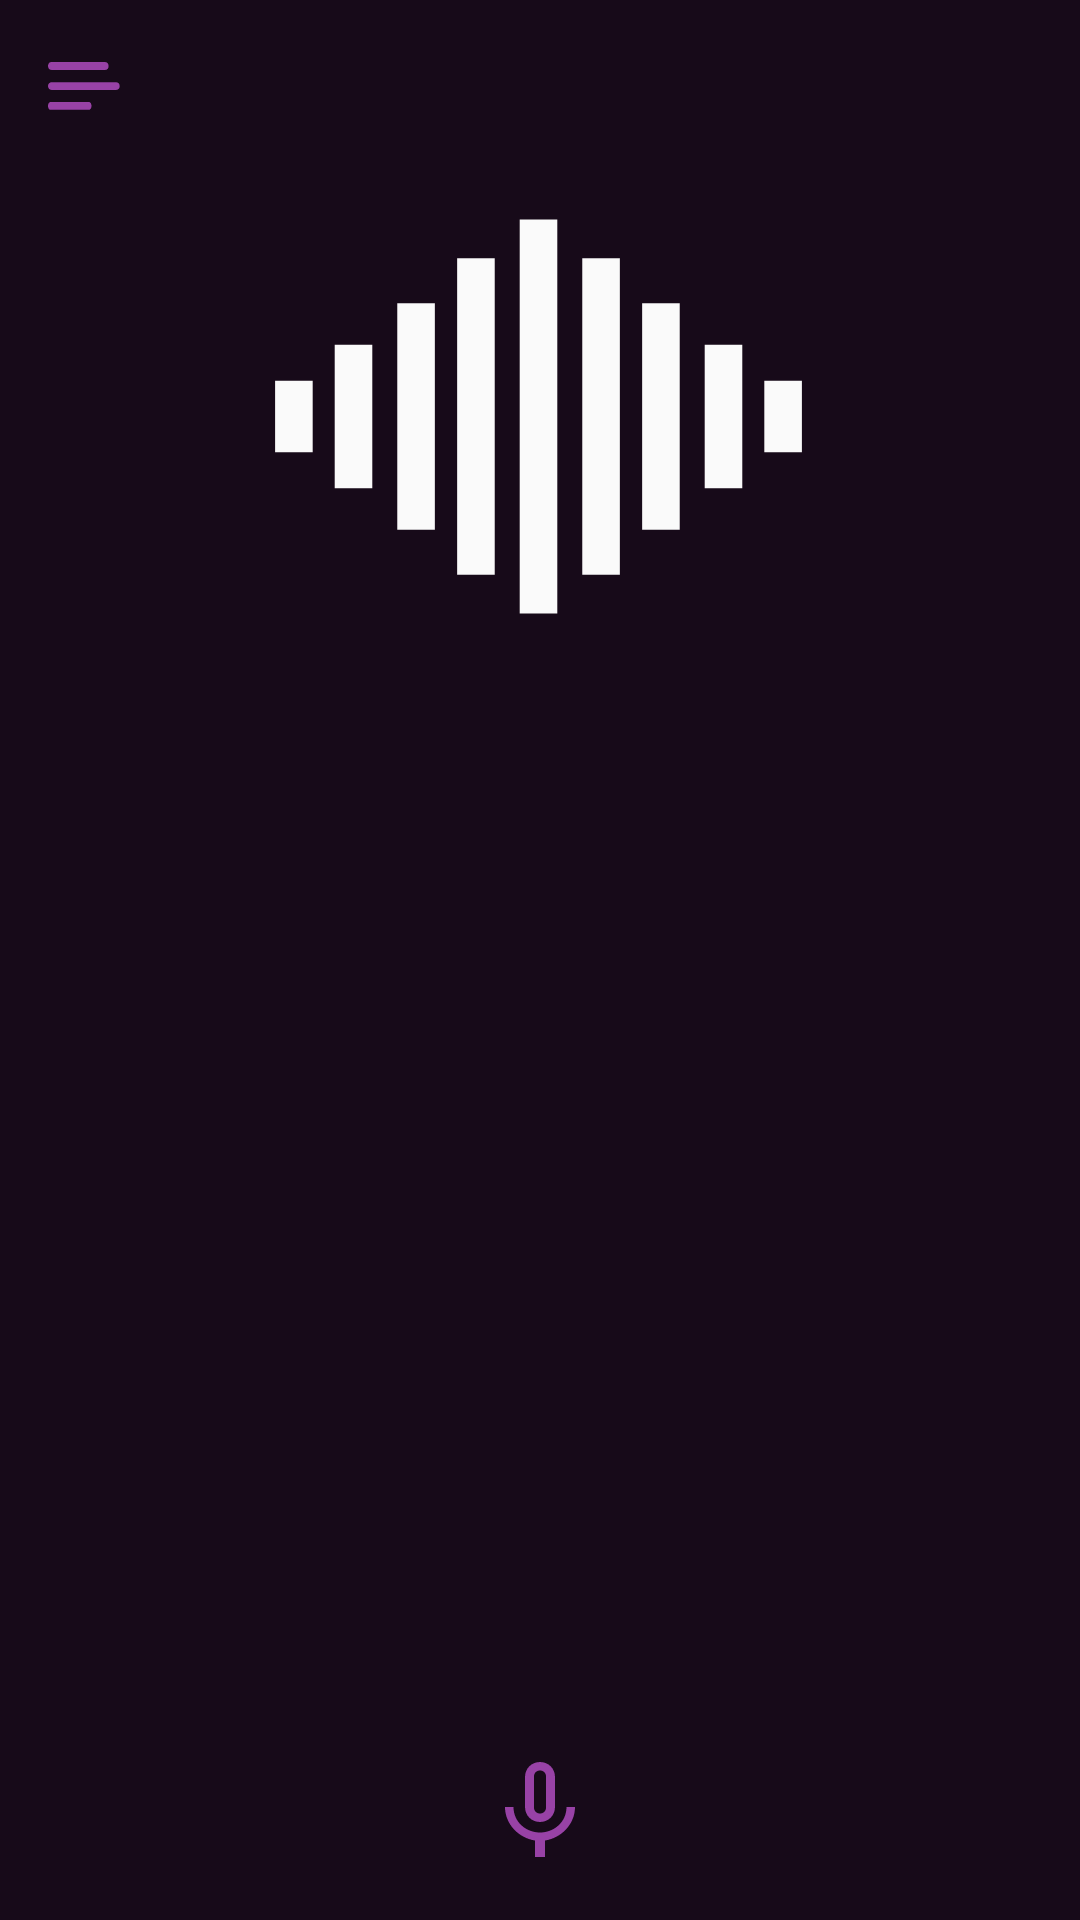

Reconstruct the res/layout file that produces this screen, plus the resources it refers to.
<!-- AndroidManifest.xml: application theme AppTheme -->
<!-- res/layout/activity_main.xml -->
<?xml version="1.0" encoding="utf-8"?>
<androidx.constraintlayout.widget.ConstraintLayout xmlns:android="http://schemas.android.com/apk/res/android"
    xmlns:app="http://schemas.android.com/apk/res-auto"
    xmlns:tools="http://schemas.android.com/tools"
    android:layout_width="match_parent"
    android:layout_height="match_parent"
    android:background="@color/colorPrimary"
    tools:context=".MainActivity">

    <androidx.appcompat.widget.Toolbar
        android:id="@+id/toolbar"
        android:layout_width="match_parent"
        android:layout_height="wrap_content"
        android:background="@null"
        android:minHeight="?attr/actionBarSize"
        android:theme="?attr/actionBarTheme"
        app:layout_constraintEnd_toEndOf="parent"
        app:layout_constraintHorizontal_bias="0.0"
        app:layout_constraintStart_toStartOf="parent"
        app:navigationIcon="@drawable/ic_menu_purple"
        tools:ignore="MissingConstraints"
        tools:layout_editor_absoluteY="1dp" />

    <ImageButton
        android:id="@+id/mic"
        android:layout_width="40dp"
        android:layout_height="40dp"
        android:layout_marginBottom="16dp"
        android:adjustViewBounds="true"
        android:background="@null"
        android:clickable="true"
        android:focusable="true"
        android:scaleType="fitXY"
        app:layout_constraintBottom_toBottomOf="parent"
        app:layout_constraintEnd_toEndOf="parent"
        app:layout_constraintStart_toStartOf="parent"
        app:srcCompat="@drawable/ic_mic"
        android:contentDescription="Microfone"/>

    <ImageView
        android:id="@+id/alfred"
        android:layout_width="215dp"
        android:layout_height="179dp"
        app:layout_constraintBottom_toBottomOf="parent"
        app:layout_constraintEnd_toEndOf="parent"
        app:layout_constraintHorizontal_bias="0.497"
        app:layout_constraintStart_toStartOf="parent"
        app:layout_constraintTop_toTopOf="parent"
        app:layout_constraintVertical_bias="0.107"
        app:srcCompat="@drawable/alfred"
        android:contentDescription="Alfred Logo"/>

    <ScrollView
        android:id="@+id/scrollView"
        android:layout_width="match_parent"
        android:layout_height="415dp"
        android:padding="25dp"
        android:scrollbars="none"
        app:layout_constraintBottom_toBottomOf="parent"
        app:layout_constraintEnd_toEndOf="parent"
        app:layout_constraintHorizontal_bias="0.0"
        app:layout_constraintStart_toStartOf="parent"
        app:layout_constraintTop_toBottomOf="@+id/alfred"
        app:layout_constraintVertical_bias="0.0">

        <LinearLayout
            android:id="@+id/chat"
            android:layout_width="match_parent"
            android:layout_height="wrap_content"
            android:orientation="vertical">

        </LinearLayout>
    </ScrollView>

</androidx.constraintlayout.widget.ConstraintLayout>
<!-- resources referenced by this layout -->
<resources>
  <color name="colorPrimary">#170A19</color>
  <!-- drawable alfred (drawable) -->
  <vector xmlns:android="http://schemas.android.com/apk/res/android"
      android:width="200dp"
      android:height="200dp"
      android:viewportWidth="200"
      android:viewportHeight="200">
    <path
        android:fillColor="#FF000000"
        android:pathData="M31.1,73.3L31.1,126.7"
        android:strokeWidth="14"
        android:strokeColor="#FAFAFA"/>
    <path
        android:fillColor="#FF000000"
        android:pathData="M54.4,57.8L54.4,142.2"
        android:strokeWidth="14"
        android:strokeColor="#FAFAFA"/>
    <path
        android:fillColor="#FF000000"
        android:pathData="M76.7,41.1L76.7,158.9"
        android:strokeWidth="14"
        android:strokeColor="#FAFAFA"/>
    <path
        android:pathData="M100,173.4l0,0l0,0l0,-146.8l0,0l0,0z"
        android:strokeWidth="14"
        android:fillColor="#00000000"
        android:strokeColor="#FAFAFA"/>
    <path
        android:fillColor="#FF000000"
        android:pathData="M123.3,41.1L123.3,158.9"
        android:strokeWidth="14"
        android:strokeColor="#FAFAFA"/>
    <path
        android:fillColor="#FF000000"
        android:pathData="M145.6,57.8L145.6,142.2"
        android:strokeWidth="14"
        android:strokeColor="#FAFAFA"/>
    <path
        android:fillColor="#FF000000"
        android:pathData="M168.9,73.3L168.9,126.7"
        android:strokeWidth="14"
        android:strokeColor="#FAFAFA"/>
    <path
        android:fillColor="#FF000000"
        android:pathData="M191.1,86.7L191.1,113.3"
        android:strokeWidth="14"
        android:strokeColor="#FAFAFA"/>
    <path
        android:fillColor="#FF000000"
        android:pathData="M8.9,86.7L8.9,113.3"
        android:strokeWidth="14"
        android:strokeColor="#FAFAFA"/>
  </vector>
  <!-- drawable ic_menu_purple (drawable) -->
  <vector xmlns:android="http://schemas.android.com/apk/res/android"
      android:width="24dp"
      android:height="24dp"
      android:viewportWidth="24"
      android:viewportHeight="24">
    <path
        android:pathData="M0.8,20.6h12.9c0.4,0 0.8,-0.5 0.8,-1.3l0,0c0,-0.8 -0.4,-1.3 -0.8,-1.3H0.8C0.4,18 0,18.5 0,19.3l0,0C0,20.1 0.4,20.6 0.8,20.6zM1.3,14h21.3c0.8,0 1.3,-0.5 1.3,-1.3l0,0c0,-0.8 -0.5,-1.3 -1.3,-1.3H1.3c-0.8,0 -1.3,0.5 -1.3,1.3l0,0C0,13.4 0.5,14 1.3,14zM0,6L0,6c0,0.8 0.5,1.3 1.1,1.3h18c0.7,0 1.1,-0.5 1.1,-1.3l0,0c0,-0.8 -0.5,-1.3 -1.1,-1.3h-18C0.5,4.6 0,5.2 0,6z"
        android:fillColor="#9842A6"/>
  </vector>
  <!-- drawable ic_mic (drawable) -->
  <vector xmlns:android="http://schemas.android.com/apk/res/android"
      android:width="24dp"
      android:height="24dp"
      android:viewportWidth="24"
      android:viewportHeight="24">
    <path
        android:pathData="M12,14c1.7,0 3,-1.3 3,-3l0,-6c0,-1.7 -1.3,-3 -3,-3S9,3.3 9,5v6C9,12.7 10.3,14 12,14zM10.8,4.9c0,-0.7 0.5,-1.2 1.2,-1.2s1.2,0.5 1.2,1.2l0,6.2c0,0.7 -0.5,1.2 -1.2,1.2s-1.2,-0.5 -1.2,-1.2C10.8,11.1 10.8,4.9 10.8,4.9zM17.3,11c0,3 -2.5,5.1 -5.3,5.1S6.7,14 6.7,11H5c0,3.4 2.7,6.2 6,6.7V21h2v-3.3c3.3,-0.5 6,-3.3 6,-6.7H17.3z"
        android:fillColor="#9842A6"/>
  </vector>
  <style name="AppTheme" parent="Theme.AppCompat.Light.NoActionBar">
          
          <item name="colorPrimary">@color/colorPrimary</item>
          <item name="colorPrimaryDark">@color/colorPrimaryDark</item>
          <item name="colorAccent">@color/colorPrimaryAccent</item>
          <item name="android:statusBarColor">@color/colorPrimaryDark</item>
          <item name="android:colorControlHighlight">@color/colorPrimaryLight</item>
      </style>
  <color name="colorPrimaryDark">#2F1433</color>
  <color name="colorPrimaryAccent">#9842A6</color>
  <color name="colorPrimaryLight">#5E2966</color>
</resources>
